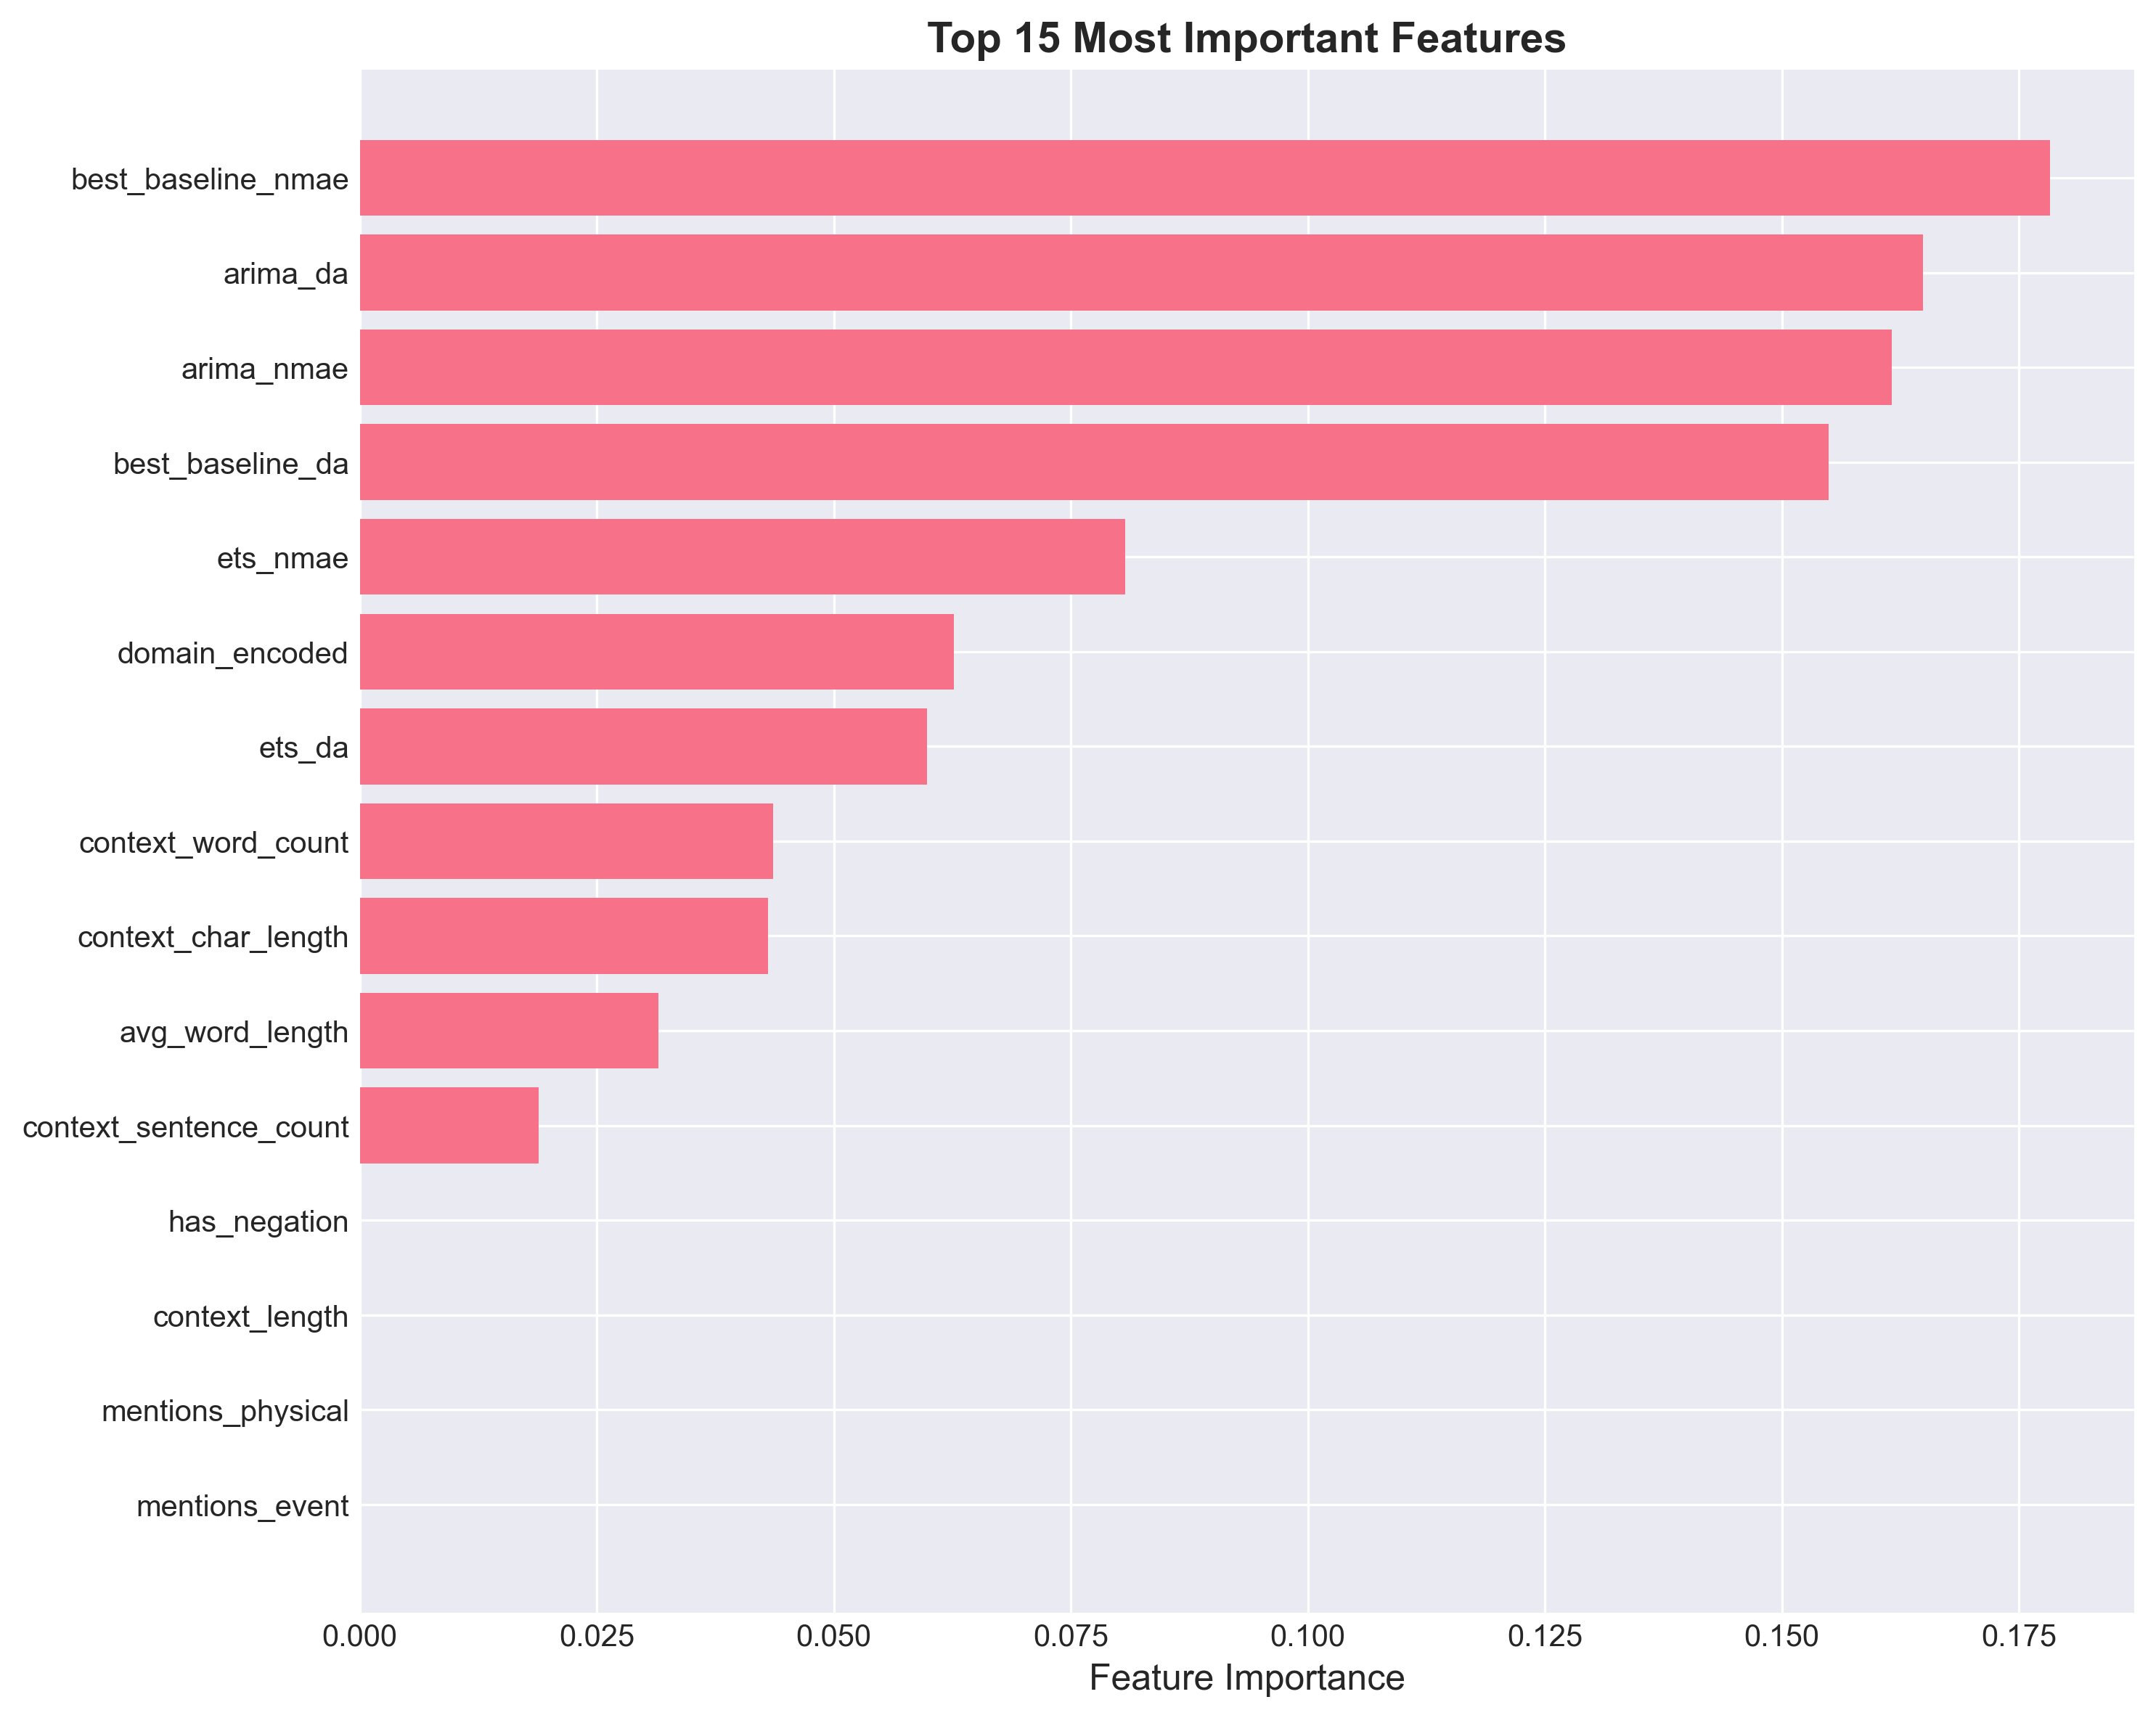

Source data for this figure (header and first rows):
Feature, Importance
best_baseline_nmae, 0.1783
arima_da, 0.1649
arima_nmae, 0.1616
best_baseline_da, 0.1549
ets_nmae, 0.08074
domain_encoded, 0.06265
ets_da, 0.05983
context_word_count, 0.0436
context_char_length, 0.04308
avg_word_length, 0.03153
context_sentence_count, 0.01889
has_negation, 0.0
context_length, 0.0
mentions_physical, 0.0
mentions_event, 0.0
mentions_constraint, 0.0
mean, 0.0
has_causal, 0.0
std, 0.0
has_number, 0.0
has_future_event, 0.0
has_constraint, 0.0
seed, 0.0
volatility, 0.0
trend, 0.0
future_length, 0.0
history_length, 0.0
has_temporal, 0.0
